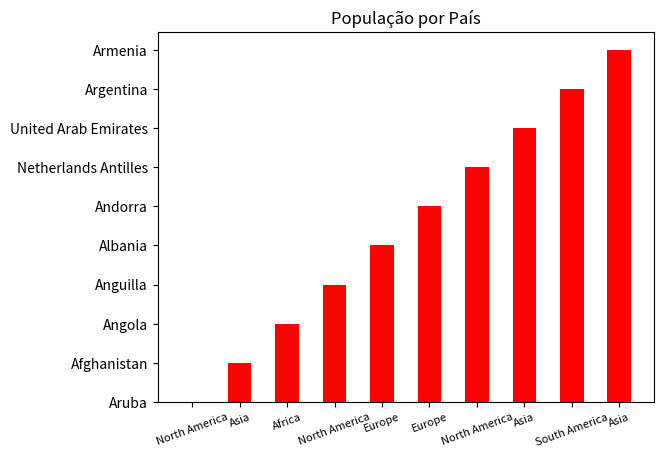

Write Python code to recreate this figure.
import pandas as pd
import numpy as np
import matplotlib.pyplot as plt

df_data = [('North America', 'Aruba'), ('Asia', 'Afghanistan'), ('Africa', 'Angola'), ('North America', 'Anguilla'), ('Europe', 'Albania'), ('Europe',
          'Andorra'), ('North America', 'Netherlands Antilles'), ('Asia', 'United Arab Emirates'), ('South America', 'Argentina'), ('Asia', 'Armenia')]

df_names = []

for i in df_data:
    df_names.append(i[0])


df = pd.DataFrame(df_data)

bar_1 = df[0]
bar_2 = df[1]

x_pos = np.arange(len(bar_1))


plt.bar(x_pos, bar_2, 0.5, color='r')
plt.title("População por País")
plt.xticks(x_pos,df_names,rotation=20,fontsize=8)

plt.show()
